Run: headless pygame with SDL's dummy video driver; simulated clock (each Clock.tick advances the game by its frame time, no real sleeping); random seed 0; keys injected as events and as key.get_pressed() state; no mouse input.
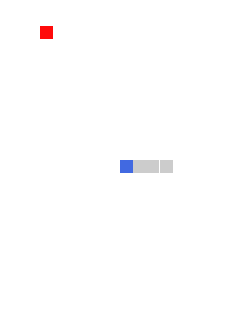
Frame 1 of 4 · flips 1–60 · no input
Frame 2 of 4 · flips 61–180 · tapped SPACE, RETURN · held RIGHT (→), D · screen unchanged from frame 1, image omitted
Frame 3 of 4 · flips 181–300 · held DOWN (↓), S · screen unchanged from frame 2, image omitted
Frame 4 of 4 · flips 301–420 · held LEFT (←), A, UP (↑), W · screen unchanged from frame 3, image omitted

The pygame program that drew these frames:

'''Add snake and food to the game window'''
import pygame # Import the pygame library
import time # Import the time library
 
pygame.init() # Initialize the game
W = 240 # Define the width
H = 320 # Define the height
size = (240, 320) # Define the size
window = pygame.display.set_mode(size) # Create the game window with a size of (240, 320)
bg_color = (255, 255, 255) # Define the background color as white 
 
# Divide the game window into small squares, each with a width and height of 15, totaling 24 rows and 18 columns
ROW=24 # Define the number of rows, 24 rows and 18 columns for each square of size 15x15
COL=18 # Define the number of columns
cell_width=W/COL # Define the width of each cell
cell_height=H/ROW # Define the height of each cell
 
# Define the Point class to represent the position of a square
class Point:
    row = 0 # Row
    col = 0 # Column
    def __init__(self,row,col): # Row, Column
        self.row=row 
        self.col=col
 
#Define the positions and colors of the snake head, body, and food
head = Point(row=int(ROW/2), col=int(COL/2)) # Define the position of the snake head in the 12th row, 9th column
snakes = [
    Point(row=head.row, col=head.col+1), # Define the position of snake body 1 in the 12th row, 10th column
    Point(row=head.row, col=head.col+2), # Define the position of snake body 2 in the 12th row, 11th column
    Point(row=head.row, col=head.col+3) # Define the position of snake body 3 in the 12th row, 12th column
]
food = Point(row=2, col=3) # Define the position of the food in the 2nd row, 3rd column
head_color = (65, 105, 225) # Define the color of the snake head
snake_color = (204, 204, 204) # Define the color of the snake body
food_color = (255, 10, 10) # Define the color of the food
 
# Define the drawing of each small square (takes two parameters: position and color)
def rect(point, color):
    left = point.col * cell_width # Define the distance of the small square from the left edge
    top = point.row * cell_height # Define the distance of the small square from the top edge
    pygame.draw.rect(window, color, (left, top, cell_width, cell_height)) # Draw a rectangle on the window with the given color
    
 
run = True # Define the initial running state as True, indicating the game is running
while run: # Game loop
    window.fill(bg_color) # Fill the window with the background color
 
# Define the snake body, snake head, and food using small squares
    for snake in snakes:
        rect(snake, snake_color)  # Create the snake body with the specified color
        rect(head, head_color)  # Create the snake head with the specified color
        rect(food, food_color)  # Create the food with the specified color
 
    pygame.display.flip()  # Update all pending displays to the window
    time.sleep(0.2)  # Delay for 0.2 seconds
